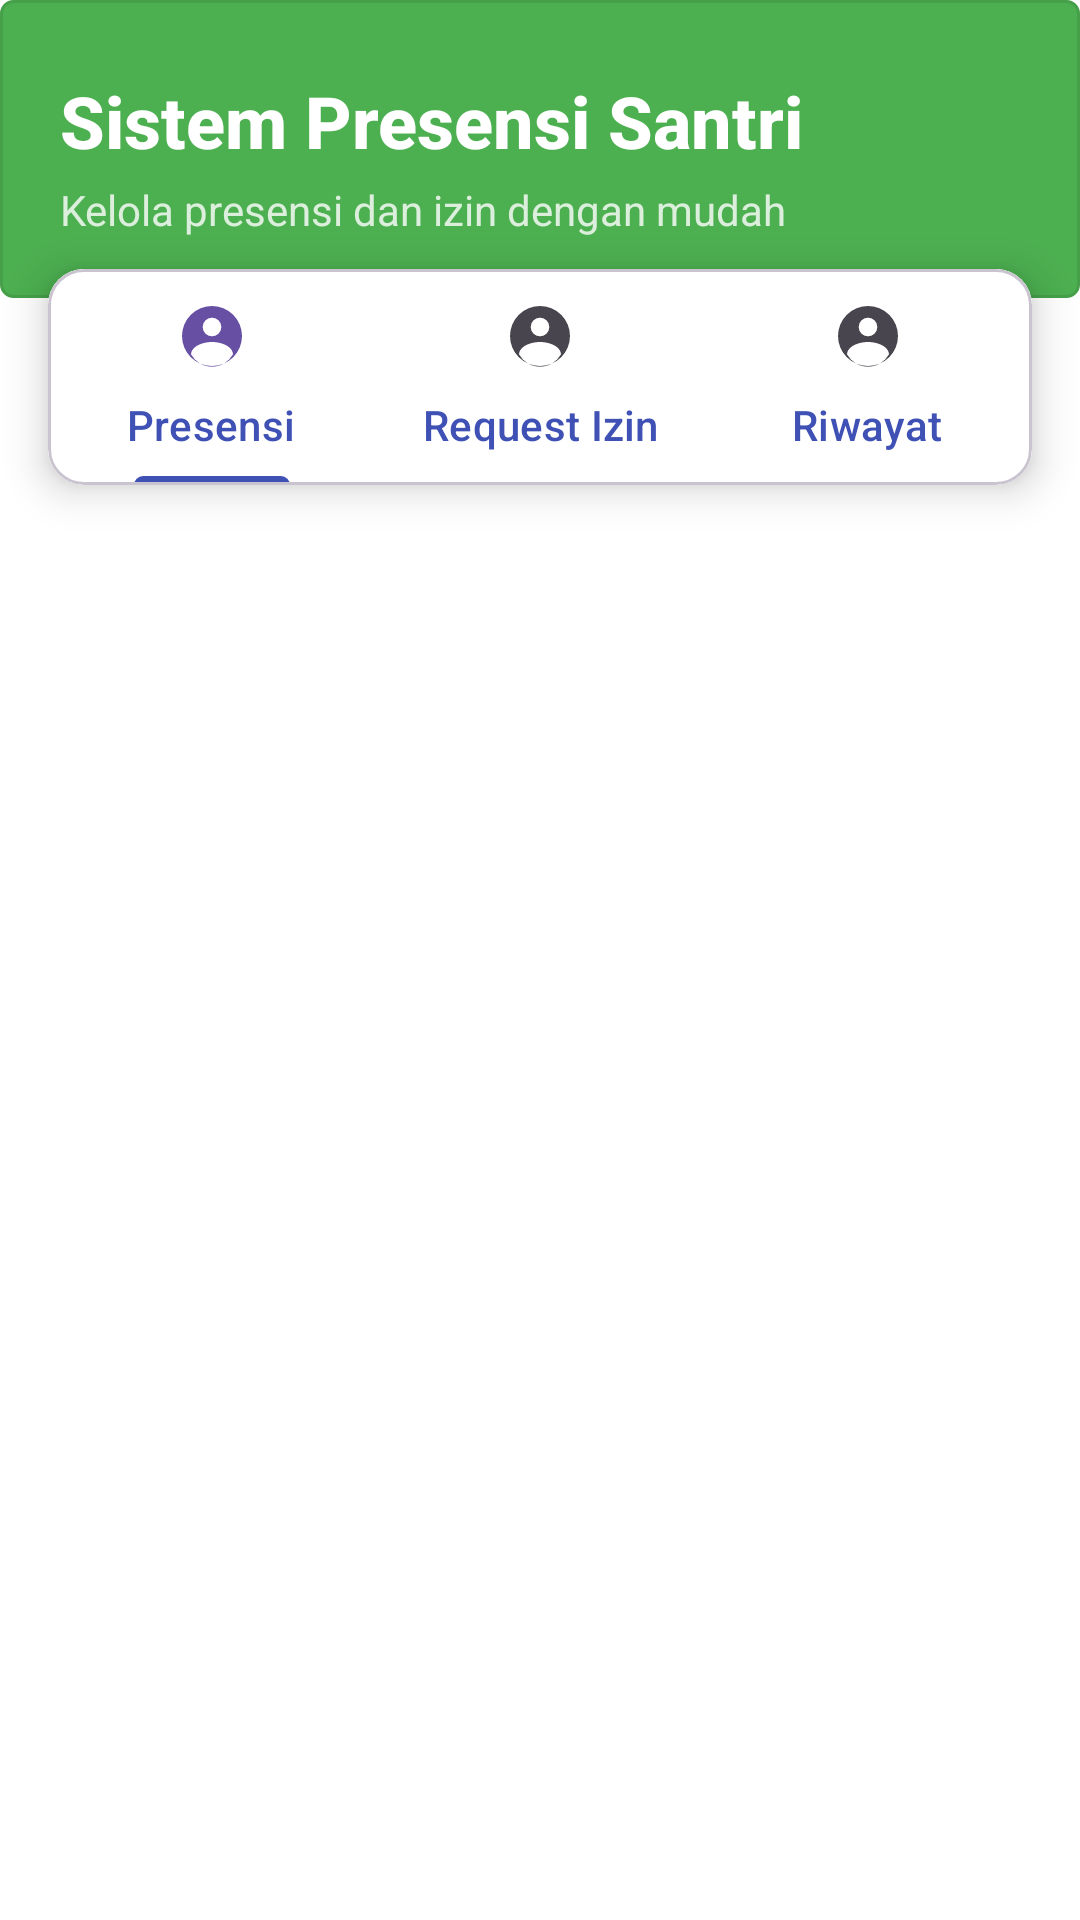

Write the Android layout XML for this screen, with the resource values it uses.
<!-- AndroidManifest.xml: application theme Theme.EPrestasi -->
<!-- res/layout/activity_otp.xml -->
<?xml version="1.0" encoding="utf-8"?>
<LinearLayout xmlns:android="http://schemas.android.com/apk/res/android"
    xmlns:app="http://schemas.android.com/apk/res-auto"
    xmlns:tools="http://schemas.android.com/tools"
    android:layout_width="match_parent"
    android:layout_height="match_parent"
    android:orientation="vertical"
    android:background="@color/white">

    
    <LinearLayout
        android:layout_width="match_parent"
        android:layout_height="wrap_content"
        android:orientation="vertical"
        android:background="@drawable/bg_status_hadir"
        android:paddingStart="20dp"
        android:paddingEnd="20dp"
        android:paddingTop="24dp"
        android:paddingBottom="20dp">

        <TextView
            android:layout_width="wrap_content"
            android:layout_height="wrap_content"
            android:text="Sistem Presensi Santri"
            android:textColor="@android:color/white"
            android:textSize="24sp"
            android:textStyle="bold"
            android:fontFamily="sans-serif-medium" />

        <TextView
            android:layout_width="wrap_content"
            android:layout_height="wrap_content"
            android:text="Kelola presensi dan izin dengan mudah"
            android:textColor="@android:color/white"
            android:textSize="14sp"
            android:alpha="0.8"
            android:layout_marginTop="4dp" />

    </LinearLayout>

    
    <com.google.android.material.card.MaterialCardView
        android:layout_width="match_parent"
        android:layout_height="wrap_content"
        android:layout_marginStart="16dp"
        android:layout_marginEnd="16dp"
        android:layout_marginTop="-10dp"
        app:cardCornerRadius="12dp"
        app:cardElevation="8dp"
        app:cardBackgroundColor="@android:color/white">

        <com.google.android.material.tabs.TabLayout
            android:id="@+id/tabLayout"
            android:layout_width="match_parent"
            android:layout_height="wrap_content"
            android:background="@android:color/white"
            app:tabMode="fixed"
            app:tabGravity="fill"
            app:tabIndicatorColor="@color/primary_color"
            app:tabIndicatorHeight="3dp"
            app:tabSelectedTextColor="@color/primary_color"
            app:tabTextColor="@color/primary_color"
            app:tabRippleColor="@color/colorPrimaryDark"
            app:tabIndicatorFullWidth="false"
            app:tabIndicatorGravity="bottom">

            <com.google.android.material.tabs.TabItem
                android:layout_width="wrap_content"
                android:layout_height="wrap_content"
                android:text="Presensi"
                android:icon="@drawable/ic_profile_placeholder" />

            <com.google.android.material.tabs.TabItem
                android:layout_width="wrap_content"
                android:layout_height="wrap_content"
                android:text="Request Izin"
                android:icon="@drawable/ic_profile_placeholder" />

            <com.google.android.material.tabs.TabItem
                android:layout_width="wrap_content"
                android:layout_height="wrap_content"
                android:text="Riwayat"
                android:icon="@drawable/ic_profile_placeholder" />

        </com.google.android.material.tabs.TabLayout>

    </com.google.android.material.card.MaterialCardView>

    
    <androidx.viewpager2.widget.ViewPager2
        android:id="@+id/viewPager"
        android:layout_width="match_parent"
        android:layout_height="match_parent"
        android:layout_marginTop="8dp" />

</LinearLayout>
<!-- resources referenced by this layout -->
<resources>
  <color name="colorPrimaryDark">#388E3C</color>
  <color name="primary_color">#3F51B5</color>
  <color name="white">#FFFFFFFF</color>
  <!-- drawable bg_status_hadir (drawable) -->
  <?xml version="1.0" encoding="utf-8"?>
  <shape xmlns:android="http://schemas.android.com/apk/res/android"
      android:shape="rectangle">
  
      <solid android:color="#4CAF50" />
  
      <corners android:radius="4dp" />
  
      <stroke
          android:width="1dp"
          android:color="#45A049" />
  
  </shape>
  <!-- drawable ic_profile_placeholder (drawable) -->
  <vector xmlns:android="http://schemas.android.com/apk/res/android"
      android:width="100dp"
      android:height="100dp"
      android:viewportWidth="24"
      android:viewportHeight="24">
      <path
          android:fillColor="#BDBDBD"
          android:pathData="M12,2A10,10 0 1,0 22,12A10,10 0 0,0 12,2M12,5.9A3.1,3.1 0 1,1 8.9,9A3.1,3.1 0 0,1 12,5.9M5,18.1C5.2,15.2 9.3,14 12,14C14.7,14 18.8,15.2 19,18.1A8,8 0 0,1 5,18.1Z" />
  </vector>
  <style name="Theme.EPrestasi" parent="Base.Theme.EPrestasi" />
  <style name="Base.Theme.EPrestasi" parent="Theme.Material3.DayNight.NoActionBar">
          
          
      </style>
</resources>
